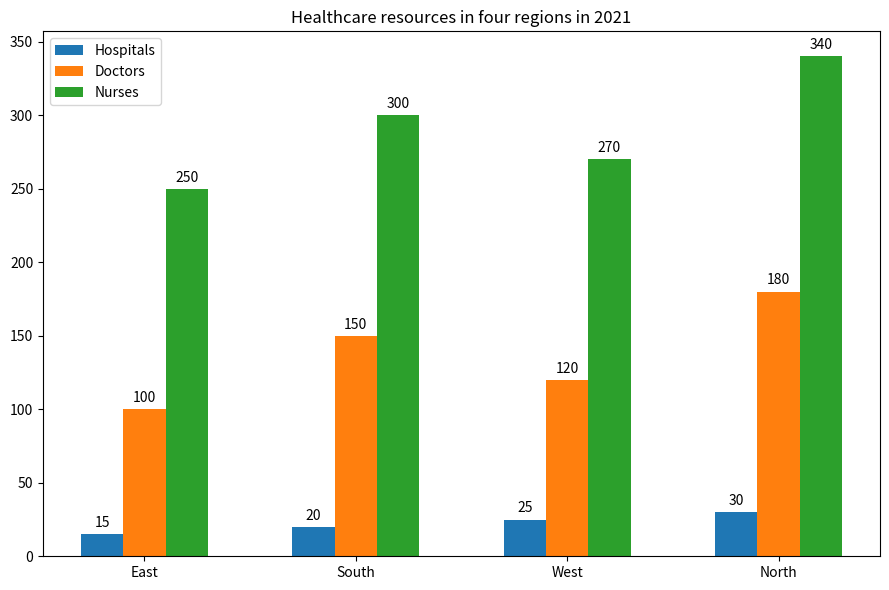

The matplotlib source for this figure: (Note: this script raises an exception after producing the figure.)

import matplotlib.pyplot as plt
import numpy as np

Region = ['East', 'South', 'West', 'North']
Hospitals = [15, 20, 25, 30]
Doctors = [100, 150, 120, 180]
Nurses = [250, 300, 270, 340]

x = np.arange(len(Region)) 
width = 0.2

fig, ax = plt.subplots(figsize=(9, 6))
rects1 = ax.bar(x - width, Hospitals, width, label='Hospitals')
rects2 = ax.bar(x, Doctors, width, label='Doctors')
rects3 = ax.bar(x + width, Nurses, width, label='Nurses')

ax.set_title('Healthcare resources in four regions in 2021')
ax.set_xticks(x)
ax.set_xticklabels(Region)
ax.legend(loc='upper left')

for rect in rects1 + rects2 + rects3:
    height = rect.get_height()
    ax.annotate('{}'.format(height),
                xy=(rect.get_x() + rect.get_width() / 2, height),
                xytext=(0, 3),  # 3 points vertical offset
                textcoords="offset points",
                ha='center', va='bottom')

plt.tight_layout()
plt.savefig('Bar Chart/png/156.png')
plt.clf()
